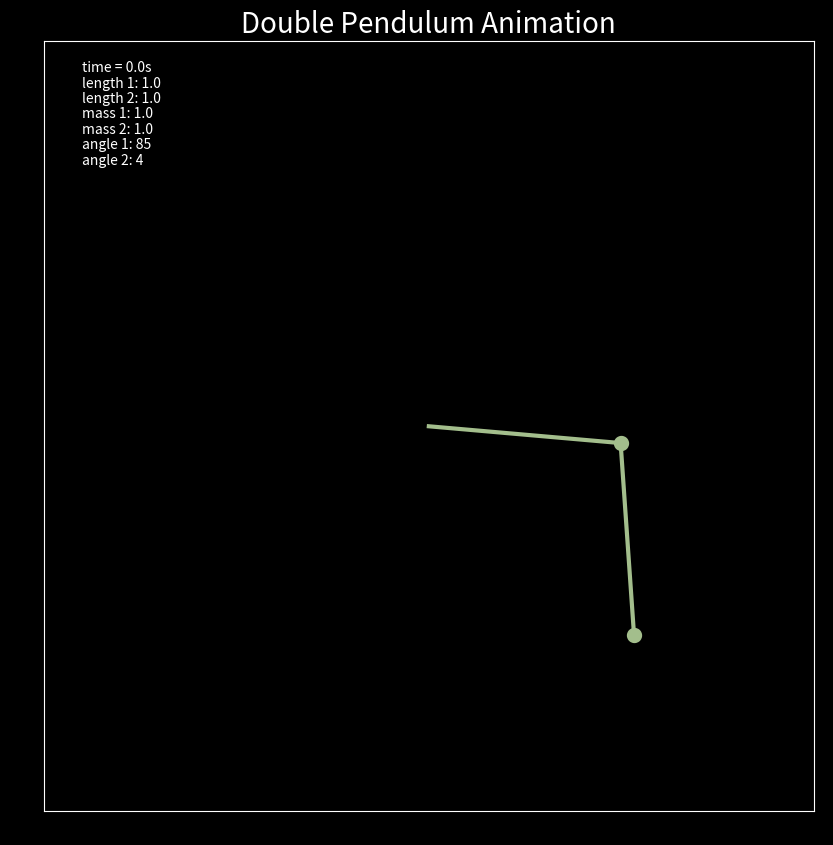

This figure's Python source:
import argparse
import random
from numpy import sin, cos
import numpy as np
import matplotlib.pyplot as plt
import matplotlib.animation as animation
from collections import deque
plt.style.use('dark_background')

parser = argparse.ArgumentParser()
parser.add_argument('--length_1', type=float, default=1.0,
                    help="Length of first pendulum arm")
parser.add_argument('--length_2', type=float, default=1.0,
                    help="Length of second penulum arm")
parser.add_argument('--mass_1', type=float, default=1.0,
                    help="Mass of pendulum 1")
parser.add_argument('--mass_2', type=float, default=1.0,
                    help="Mass of pendulum 2")
parser.add_argument('--theta_1', type=float, default=None,
                    help="Initial angle of pendulum 1 (random by default)")
parser.add_argument('--theta_2', type=float, default=None,
                    help="Initial angle of pendulum 2 (random by default)")
args = parser.parse_args()

G = 9.81
L1 = args.length_1
L2 = args.length_2
L = L1 + L2
M1 = args.mass_1
M2 = args.mass_2

if args.theta_1 is None:
    th1 = random.randint(-90, 90)
else:
    th1 = args.theta_1

if args.theta_2 is None:
    th2 = random.randint(-120, 120)
else:
    th2 = args.theta_2

w1 = 0.0
w2 = 0.0
t_stop = 60
dt = 0.01
history_len = int(t_stop/dt)


def derivs(state):
    dydx = np.zeros_like(state)

    dydx[0] = state[1]

    delta = state[2] - state[0]
    den1 = (M1+M2) * L1 - M2 * L1 * cos(delta) * cos(delta)
    dydx[1] = ((M2 * L1 * state[1] * state[1] * sin(delta) * cos(delta)
                + M2 * G * sin(state[2]) * cos(delta)
                + M2 * L2 * state[3] * state[3] * sin(delta)
                - (M1+M2) * G * sin(state[0]))
               / den1)

    dydx[2] = state[3]

    den2 = (L2/L1) * den1
    dydx[3] = ((- M2 * L2 * state[3] * state[3] * sin(delta) * cos(delta)
                + (M1+M2) * G * sin(state[0]) * cos(delta)
                - (M1+M2) * L1 * state[1] * state[1] * sin(delta)
                - (M1+M2) * G * sin(state[2]))
               / den2)

    return dydx

# create a time array from 0..t_stop sampled at 0.02 second steps
t = np.arange(0, t_stop, dt)

# initial state
state = np.radians([th1, w1, th2, w2])

# integrate the ODE using Euler's method
y = np.empty((len(t), 4))
y[0] = state
for i in range(1, len(t)):
    y[i] = y[i - 1] + derivs(y[i - 1]) * dt

x1 = L1*sin(y[:, 0])
y1 = -L1*cos(y[:, 0])

x2 = L2*sin(y[:, 2]) + x1
y2 = -L2*cos(y[:, 2]) + y1

fig = plt.figure(figsize=(10, 10))
ax = fig.add_subplot(autoscale_on=False, xlim=(-L, L), ylim=(-L, L))
ax.set_aspect('equal')

line, = ax.plot([], [], '#A3BE8C', lw=3)
mass1 = ax.scatter([x1], [y1], c='#A3BE8C', lw=5)
mass2 = ax.scatter([x2], [y2], c='#A3BE8C', lw=5)
trace, = ax.plot([], [], '#FFFFFF', linestyle='-.', lw=2, ms=2)
time_template = 'time = %.1fs'
time_text = ax.text(0.05, 0.96, '', transform=ax.transAxes)
history_x, history_y = deque(maxlen=history_len), deque(maxlen=history_len)
ax.text(0.05, 0.94, f"length 1: {L1}", transform=ax.transAxes)
ax.text(0.05, 0.92, f"length 2: {L2}", transform=ax.transAxes)
ax.text(0.05, 0.90, f"mass 1: {M1}", transform=ax.transAxes)
ax.text(0.05, 0.88, f"mass 2: {M2}", transform=ax.transAxes)
ax.text(0.05, 0.86, f"angle 1: {th1}", transform=ax.transAxes)
ax.text(0.05, 0.84, f"angle 2: {th2}", transform=ax.transAxes)
ax.tick_params(axis='both', colors='black')
ax.set_title("Double Pendulum Animation", fontsize=20)

def animate(i):
    thisx = [0, x1[i], x2[i]]
    thisy = [0, y1[i], y2[i]]

    if i == 0:
        history_x.clear()
        history_y.clear()

    history_x.appendleft(thisx[2])
    history_y.appendleft(thisy[2])

    line.set_data(thisx, thisy)
    mass1.set_offsets([x1[i], y1[i]])
    mass2.set_offsets([x2[i], y2[i]])
    trace.set_data(history_x, history_y)
    time_text.set_text(time_template % (i*dt))
    return line, mass1, mass2, trace, time_text


ani = animation.FuncAnimation(
    fig, animate, len(y), interval=dt*1000, blit=True)
plt.show()
